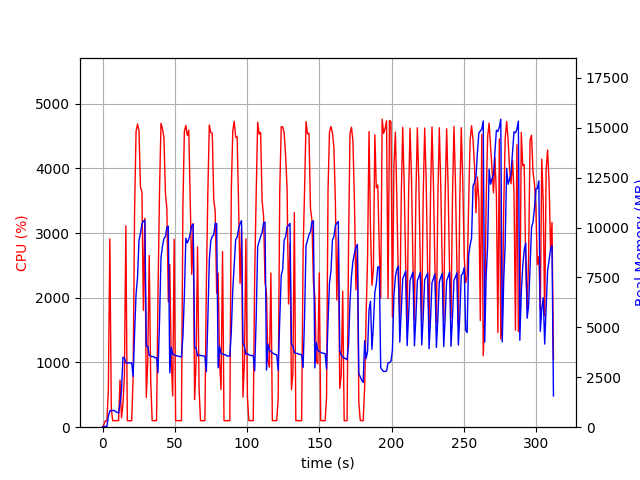

The data file committed next to this chart (first rows):
elapsed_time, nproc, cpu, mem_real, mem_virtual
4.38690185546875e-05, 1, 0.0, 10.36, 3192
1.006, 1, 45.7, 40.46, 611.9
2.014, 1, 99.3, 40.46, 611.9
3.022, 1, 100.2, 40.46, 611.9
4.028, 1, 578.4, 555.2, 4523
5.046, 1, 2910, 819.1, 4810
6.054, 1, 281.8, 828.2, 4850
7.061, 1, 100.3, 839.2, 4902
8.069, 1, 99.2, 835.7, 4902
9.076, 1, 102.2, 781.3, 4902
10.08, 1, 101.2, 747.1, 4902
11.09, 1, 101.3, 703.7, 4902
12.1, 1, 729.5, 1180, 5678
13.11, 1, 144.7, 1828, 10224
14.12, 1, 351.3, 3503, 12080
15.12, 1, 794.4, 3454, 12080
16.13, 1, 3111, 3224, 12080
17.14, 1, 100.3, 3208, 12080
18.14, 1, 101.3, 3229, 12080
19.15, 1, 100.3, 3211, 12080
20.16, 1, 101.3, 3229, 12080
21.16, 1, 771.8, 2545, 12080
22.17, 1, 3343, 4695, 12092
23.18, 1, 4568, 6656, 17498
24.2, 1, 4684, 7485, 21986
25.21, 1, 4577, 9364, 21986
26.23, 1, 3712, 9698, 22194
27.25, 1, 3633, 10183, 22194
28.26, 1, 1806, 10317, 22194
29.26, 1, 3228, 10372, 22194
30.27, 1, 460.0, 4045, 22290
31.28, 1, 1017, 4055, 22290
32.29, 1, 2653, 3603, 22290
33.33, 1, 723.0, 3565, 22290
34.34, 1, 101.3, 3532, 22290
35.34, 1, 100.2, 3539, 22290
36.35, 1, 102.2, 3469, 22290
37.36, 1, 100.3, 3492, 22290
38.37, 1, 2056, 2733, 22290
39.42, 1, 3623, 5318, 22306
40.43, 1, 4695, 8490, 22812
41.45, 1, 4612, 9057, 23046
42.46, 1, 4476, 9444, 23058
43.5, 1, 3621, 9543, 23058
44.5, 1, 3378, 10010, 23058
45.51, 1, 1935, 10068, 23058
46.52, 1, 2516, 2723, 23570
47.53, 1, 1032, 4008, 23058
48.53, 1, 483.3, 3649, 23058
49.56, 1, 2904, 3636, 23058
50.56, 1, 100.3, 3592, 23058
51.57, 1, 102.2, 3567, 23058
52.58, 1, 100.3, 3557, 23058
53.59, 1, 101.2, 3544, 23058
54.59, 1, 101.3, 3505, 23058
55.6, 1, 3415, 4542, 23058
56.61, 1, 4569, 6607, 23088
57.63, 1, 4662, 9466, 23396
58.66, 1, 4509, 9229, 23396
59.67, 1, 4590, 9414, 23410
... 249 more rows
